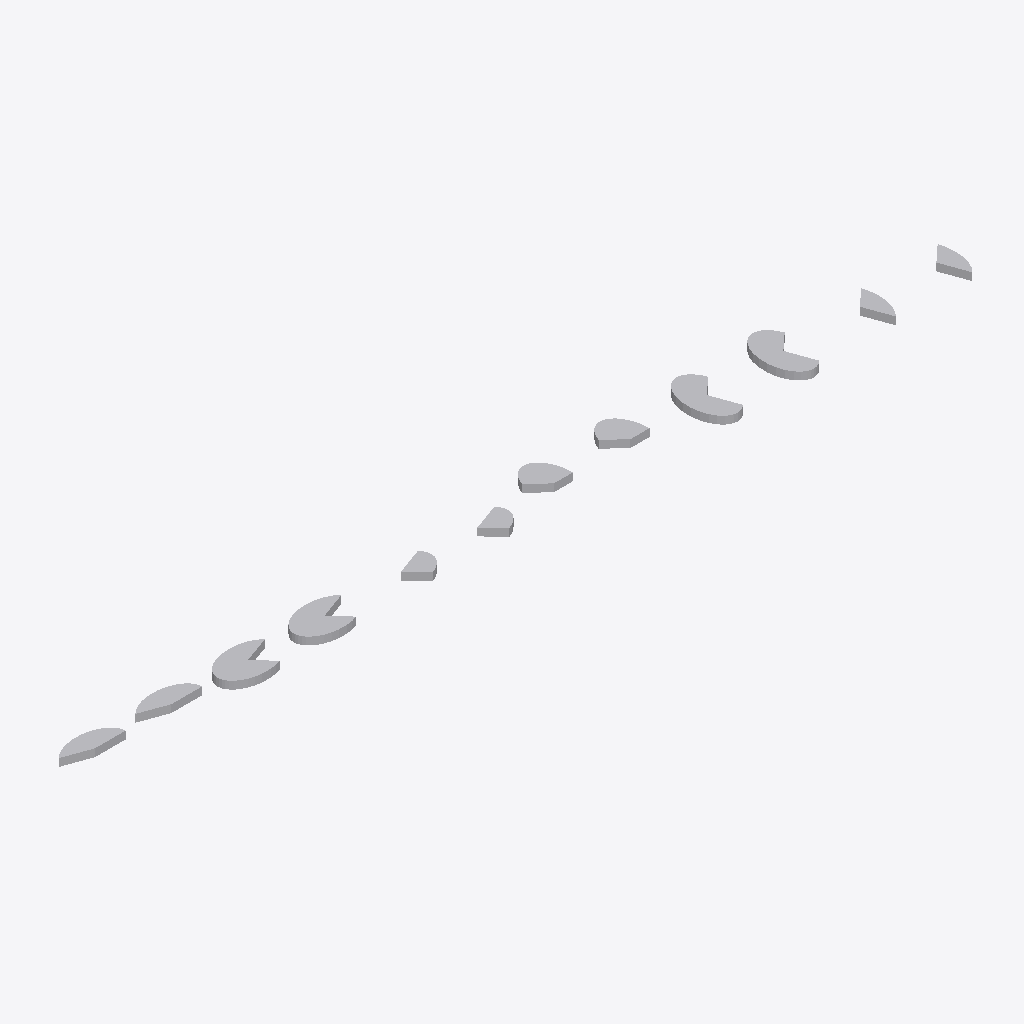
Isometric view of an IFC building model (IFC-SPF (STEP), schema IFC2X3, length unit millimetre), seen from the south-west, elements coloured by IFC class: 12 other elements (light grey).
Extent 2.3 m × 0.2 m × 0.0 m (x, y, z). Storeys (1): unnamed at 0.00 m. Elements (12): 12 IfcBuildingElementProxy.

HEADER;
FILE_DESCRIPTION(('ViewDefinition [CoordinationView]'),'2;1');
FILE_NAME('','2014-03-01T19:22:28',(''),('',''),'IfcOpenShell 0.5.0-dev','IfcOpenShell 0.5.0-dev','');
FILE_SCHEMA(('IFC2X3'));
ENDSEC;
DATA;
#31=IFCPROJECT('3dCDOYw4n5Y8eJ_0KefHrD',#18,$,$,$,$,$,(#24),#30);
#37=IFCSITE('0ol03OK$nDUvCKpih6_bvZ',#18,$,$,$,#36,$,$,.ELEMENT.,$,$,$,$,$);
#44=IFCBUILDING('0R1s4OXGbEtg49f5zLhJ3g',#18,$,$,$,#43,$,$,.ELEMENT.,$,$,$);
#51=IFCBUILDINGSTOREY('1HvrpjaUD0mAy9OYzypHxq',#18,$,$,$,#50,$,$,.ELEMENT.,$);
#109=IFCBUILDINGELEMENTPROXY('2NRk9uETP8nPw_R0$dnPSi',#18,'profile',$,$,#115,#123,$,$);
#137=IFCBUILDINGELEMENTPROXY('3ywxxkz8XBKeZa9KdjkKdq',#18,'profile',$,$,#143,#151,$,$);
#305=IFCBUILDINGELEMENTPROXY('0jeK5u9hv3weg2QiWppkHa',#18,'profile',$,$,#311,#319,$,$);
#277=IFCBUILDINGELEMENTPROXY('3Yv68bQsf3pfiGsNMB4bcb',#18,'profile',$,$,#283,#291,$,$);
#81=IFCBUILDINGELEMENTPROXY('1tTkxkpn5CrRC_KrdxI7cs',#18,'profile',$,$,#87,#95,$,$);
#53=IFCBUILDINGELEMENTPROXY('30PQ1kM756iReDeYWo3djN',#18,'profile',$,$,#59,#67,$,$);
#249=IFCBUILDINGELEMENTPROXY('0ykGmzZ498eBXWBzoCG67N',#18,'profile',$,$,#255,#263,$,$);
#221=IFCBUILDINGELEMENTPROXY('1AX3z4fQj8SBzr9DMlGdSp',#18,'profile',$,$,#227,#235,$,$);
#193=IFCBUILDINGELEMENTPROXY('1thkI63prF1OqBtP3bSL$d',#18,'profile',$,$,#199,#207,$,$);
#165=IFCBUILDINGELEMENTPROXY('3S6Y3VY112dxY0tStVXkwt',#18,'profile',$,$,#171,#179,$,$);
#333=IFCBUILDINGELEMENTPROXY('2lsWCBXwrDFBgKu7CQXEqX',#18,'profile',$,$,#339,#347,$,$);
#361=IFCBUILDINGELEMENTPROXY('10MMN93$P59Ak3_qhH2141',#18,'profile',$,$,#367,#375,$,$);
ENDSEC;
